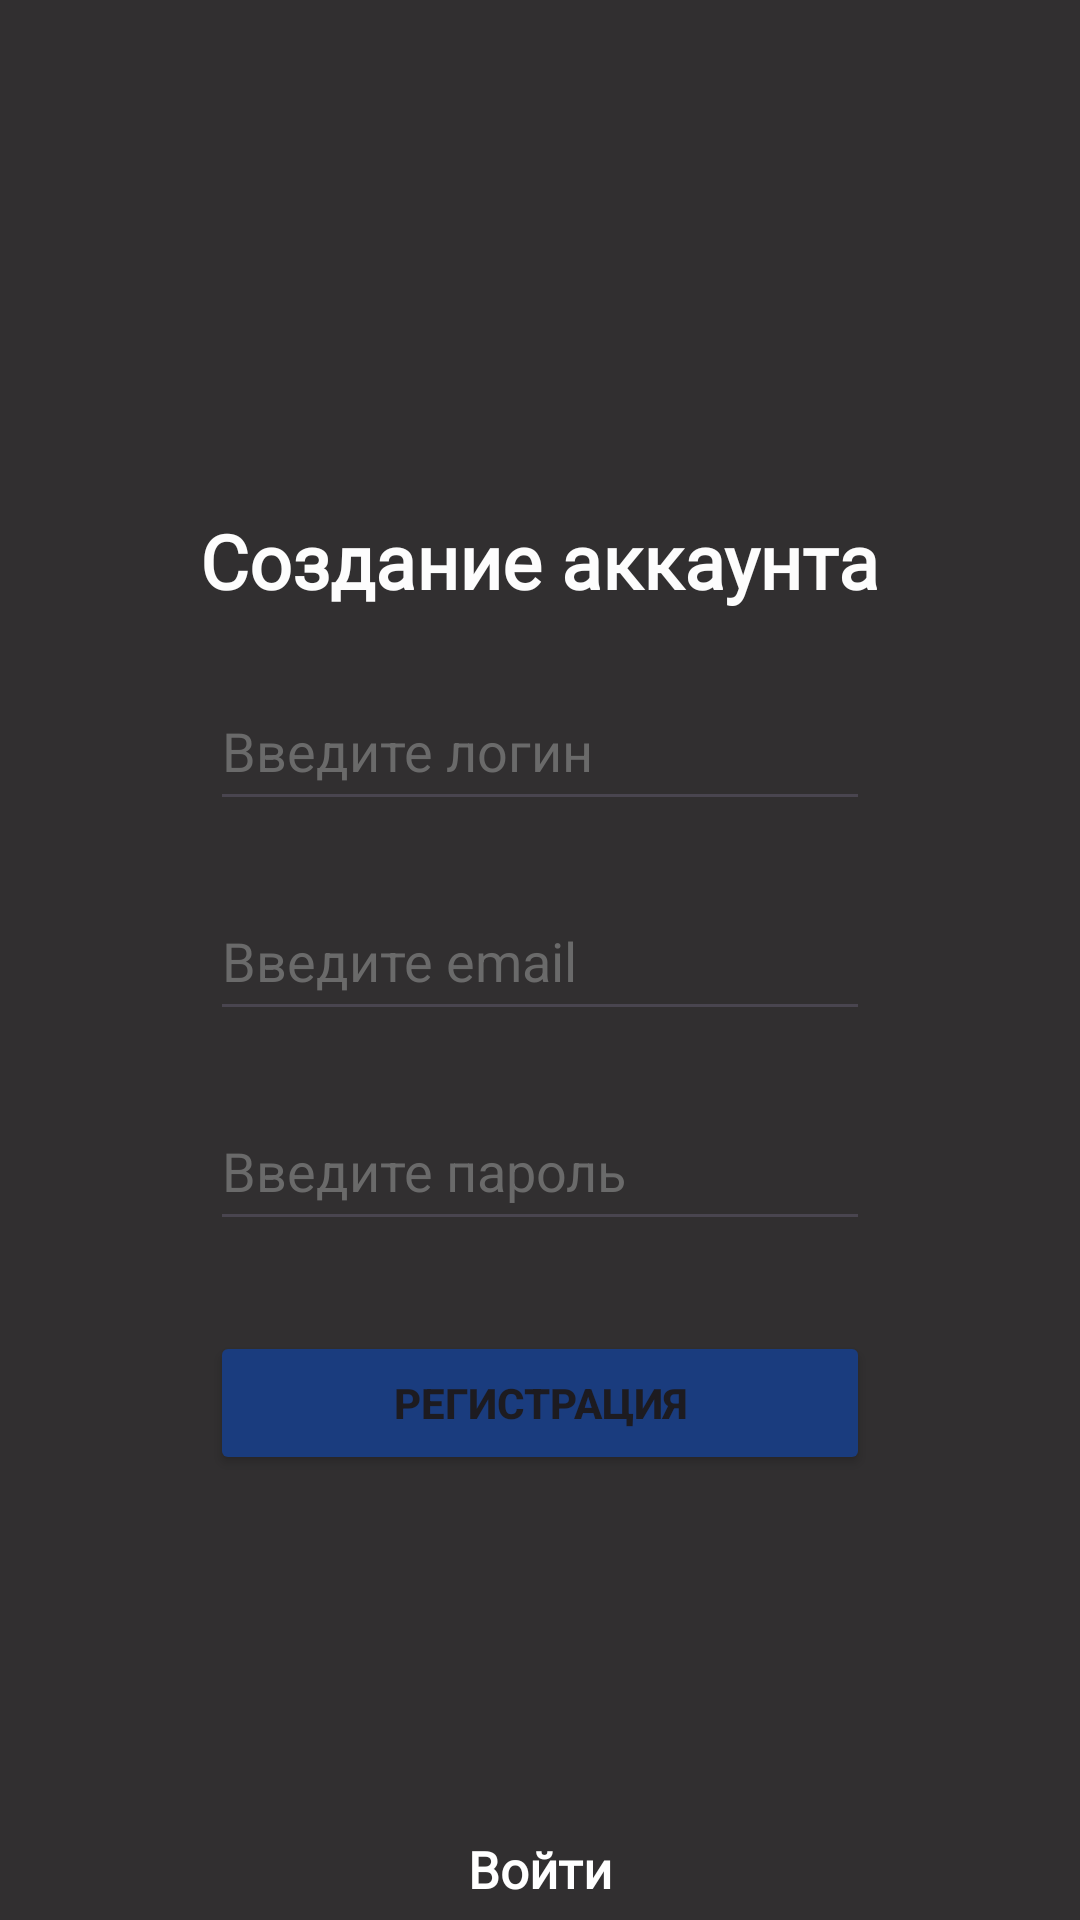

The Android layout XML behind this screen, and the referenced resources:
<!-- AndroidManifest.xml: application theme Theme.HeavenAndHell -->
<!-- res/layout/activity_main.xml -->
<?xml version="1.0" encoding="utf-8"?>
<LinearLayout xmlns:android="http://schemas.android.com/apk/res/android"
    xmlns:app="http://schemas.android.com/apk/res-auto"
    xmlns:tools="http://schemas.android.com/tools"
    android:id="@+id/main"
    android:layout_width="match_parent"
    android:layout_height="match_parent"
    android:background="#DD121111"
    android:orientation="vertical"
    tools:context=".MainActivity">

    <TextView
        android:id="@+id/link_to_reg"
        android:layout_width="wrap_content"
        android:layout_height="wrap_content"
        android:layout_gravity="center"
        android:layout_marginTop="170dp"
        android:fontFamily="@font/inter_bold"
        android:text="Создание аккаунта"
        android:textColor="#fdfdfd"
        android:textSize="25sp"
        android:textStyle="bold" />

    <EditText
        android:id="@+id/user_login"
        android:layout_width="220dp"
        android:layout_height="50dp"
        android:layout_gravity="center"
        android:layout_marginTop="20dp"
        android:ems="10"
        android:hint="Введите логин "
        android:inputType="text"
        android:textColor="#fdfdfd"
        android:textColorHint="#6a6a6a" />

    <EditText
        android:id="@+id/user_email"
        android:layout_width="220dp"
        android:layout_height="50dp"
        android:layout_gravity="center"
        android:layout_marginTop="20dp"
        android:ems="10"
        android:hint="Введите email "
        android:inputType="textEmailAddress"
        android:textColor="#fdfdfd"
        android:textColorHint="#6a6a6a" />

    <EditText
        android:id="@+id/user_pass"
        android:layout_width="220dp"
        android:layout_height="50dp"
        android:layout_gravity="center"
        android:layout_marginTop="20dp"
        android:ems="10"
        android:hint="Введите пароль"
        android:inputType="textPassword"
        android:textColor="#fdfdfd"
        android:textColorHint="#6a6a6a" />

    <Button
        android:id="@+id/button_reg"
        android:layout_width="220dp"
        android:layout_height="wrap_content"
        android:layout_gravity="center"
        android:layout_marginTop="30dp"
        android:backgroundTint="#1A3C7E"
        android:text="Регистрация"
        android:textStyle="bold" />

    <TextView
        android:id="@+id/link_to_auth"
        android:layout_width="wrap_content"
        android:layout_height="wrap_content"
        android:layout_gravity="center"
        android:layout_marginTop="120dp"
        android:fontFamily="@font/inter"
        android:text="Войти"
        android:textColor="#FFFFFF"
        android:textSize="17sp"
        android:textStyle="bold" />

</LinearLayout>
<!-- resources referenced by this layout -->
<resources>
  <style name="Theme.HeavenAndHell" parent="Base.Theme.HeavenAndHell" />
  <style name="Base.Theme.HeavenAndHell" parent="Theme.Material3.DayNight.NoActionBar">
          
          
      </style>
</resources>
